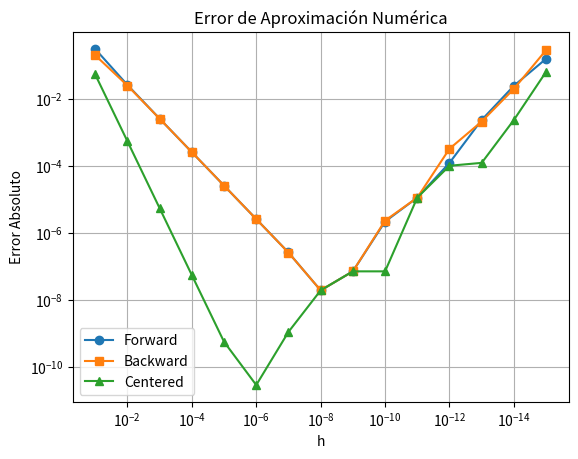

The matplotlib source for this figure:
import numpy as np
import matplotlib.pyplot as plt

error_maquina = np.finfo(float).eps
x_0 = 0.5
f = lambda x: np.exp(np.sin(2 * x))
f_derivative = lambda x: 2 * np.cos(2 * x) * np.exp(np.sin(2 * x))
f_real = f_derivative(x_0)
h_values = [
    1e-1,
    1e-2,
    1e-3,
    1e-4,
    1e-5,
    1e-6,
    1e-7,
    1e-8,
    1e-9,
    1e-10,
    1e-11,
    1e-12,
    1e-13,
    1e-14,
    1e-15,
]


def calc_fd(f, x, h):
    return (f(x + h) - f(x)) / h


def calc_bd(f, x, h):
    return (f(x) - f(x - h)) / h


def calc_cd(f, x, h):
    return (f(x + h) - f(x - h)) / (2 * h)


def calc_error_relative(derivative, real):
    return abs(derivative - real) / abs(real)


def calc_error(derivative, real):
    return abs(derivative - real)


for h in h_values:
    dev_forward = calc_fd(f, x_0, h)
    dev_backward = calc_bd(f, x_0, h)
    dev_center = calc_cd(f, x_0, h)

    print("\n --------------------------------- \n")
    print(f"h: {h:.1e}")
    print(f"Error forward: {calc_error(dev_forward, f_real):.2e}")
    print(f"Error backward: {calc_error(dev_backward, f_real):.2e}")
    print(f"Error centrada: {calc_error(dev_center, f_real):.2e}")

plt.figure()
plt.loglog(
    h_values,
    [calc_error(calc_fd(f, x_0, h), f_real) for h in h_values],
    "o-",
    label="Forward",
)
plt.loglog(
    h_values,
    [calc_error(calc_bd(f, x_0, h), f_real) for h in h_values],
    "s-",
    label="Backward",
)
plt.loglog(
    h_values,
    [calc_error(calc_cd(f, x_0, h), f_real) for h in h_values],
    "^-",
    label="Centered",
)
plt.xlabel("h")
plt.ylabel("Error Absoluto")
plt.title("Error de Aproximación Numérica")
plt.legend()
plt.grid(True)
plt.gca().invert_xaxis()
plt.show()
